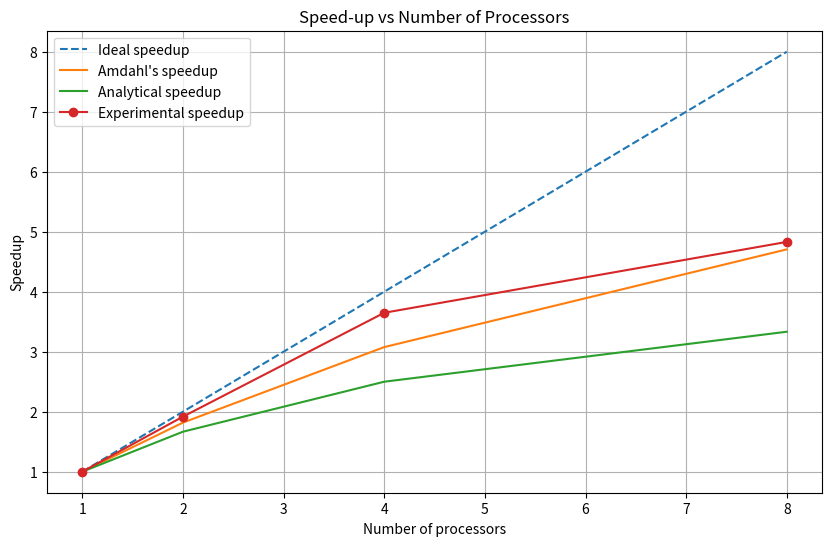

This figure's Python source:
import matplotlib.pyplot as plt
import numpy as np


# Function to calculate Amdahl's speedup
def amdahl_speedup(N, S):
    return 1 / (S + (1 - S) / N)


def analytical_speedup(N, S, alpha):
    return 1 / (S + (1 - S) / N + alpha * (N - 1) / N)


# Function to plot the graph
def plot_graph(N, S, alpha, runtimes):
    # Calculate speedup
    ideal_speedups = [n for n in N]
    amdahl_speedups = [amdahl_speedup(n, S) for n in N]
    analytical_speedups = [analytical_speedup(n, S, alpha) for n in N]
    expermental_speedups = [runtimes[0] / runtime for runtime in runtimes]

    plt.figure(figsize=(10, 6))
    # Plot the graph
    plt.plot(N, ideal_speedups, label="Ideal speedup", linestyle="--")
    plt.plot(N, amdahl_speedups, label="Amdahl's speedup")
    plt.plot(N, analytical_speedups, label="Analytical speedup")
    plt.plot(N, expermental_speedups, label="Experimental speedup", marker="o")
    plt.xlabel("Number of processors")
    plt.ylabel("Speedup")
    plt.title("Speed-up vs Number of Processors")
    plt.legend()
    plt.grid(True)
    plt.show()


# Define parameters
N = [1, 2, 4, 8]  # Number of processors
S = 0.1  # Fraction of serial code
alpha = 0.1  # Communication overhead

# Runtime with 1, 2, 4, 8 processors (example values)
runtimes = [0.172563, 0.089987, 0.047290, 0.035725]

# Plot the graph
plot_graph(N, S, alpha, runtimes)
